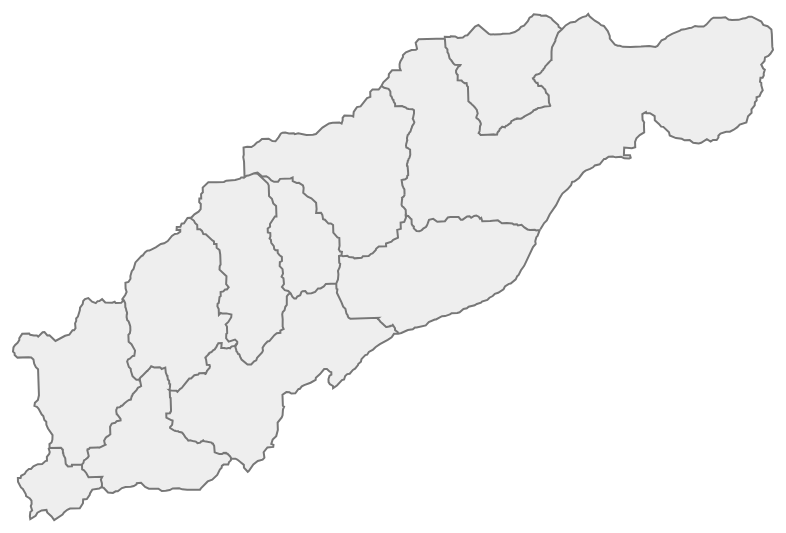
D3 v4 page, settled after 480 driven frames (8 s of simulated time); the page loaded 1 data file(s).



var svg = d3.select("svg"),
    width = +svg.attr("width"),
    height = +svg.attr("height");

d3.json("conewago_subbasins_wgs84.json", function(error, nj) {
  if (error) throw error;

  var land = topojson.feature(nj, {
    type: "GeometryCollection",
    geometries: nj.objects.conewago_subbasins_wgs84.geometries.filter(function(d) {
      return true;
      //return (d.id / 10000 | 0) % 100 !== 99;
    })
  });

  // EPSG:32111
  var path = d3.geoPath()
      .projection(d3.geoTransverseMercator()
          .rotate([78, -33.8])
          .fitExtent([[20, 20], [780, 780]], land));


  svg.selectAll("path")
    .data(land.features)
    .enter().append("path")
      .attr("class", "subbasin")
      .attr("d", path)
    .append("title")
      .text(function(d) { return d.subbasin; });


  svg.append("path")
      .datum(topojson.mesh(nj, nj.objects.conewago_subbasins_wgs84, function(a, b) { 
        //return a !== b;
        return true; 
      }))
      .attr("class", "subbasin-border")
      .attr("d", path);

});



### data: conewago_subbasins_wgs84.json
{
 "type": "Topology",
 "transform": {
  "scale": [
   1.3357661299462863e-05,
   9.848934552247832e-06
  ],
  "translate": [
   -76.72,
   40.13
  ]
 },
 "arcs": [
  [
   [
    13825,
    7665
   ],
   [
    -8,
    -9
   ]
  ],
  [
   [
    13817,
    7656
   ],
   [
    -8,
    -8
   ]
  ],
  [
   [
    13809,
    7648
   ],
   [
    -96,
    -10
   ],
   [
    -32,
    16
   ],
   [
    -128,
    -3
   ],
   [
    -64,
    16
   ],
   [
    -81,
    57
   ],
   [
    -73,
    73
   ],
   [
    -95,
    -18
   ],
   "... 26 more items"
  ],
  [
   [
    10880,
    7860
   ],
   [
    -23,
    -50
   ]
  ],
  [
   [
    10857,
    7810
   ],
   [
    -8,
    -8
   ]
  ],
  [
   [
    10849,
    7802
   ],
   [
    -7,
    -17
   ]
  ],
  [
   [
    10842,
    7785
   ],
   [
    -56,
    -34
   ]
  ],
  [
   [
    10786,
    7751
   ],
   [
    -15,
    -9
   ]
  ],
  "... 816 more items"
 ],
 "objects": {
  "conewago_subbasins_wgs84": {
   "type": "GeometryCollection",
   "geometries": [
    "{... 3 keys}",
    "{... 3 keys}",
    "{... 3 keys}",
    "{... 3 keys}",
    "{... 3 keys}",
    "{... 3 keys}",
    "{... 3 keys}",
    "{... 3 keys}",
    "... 3 more items"
   ]
  }
 }
}